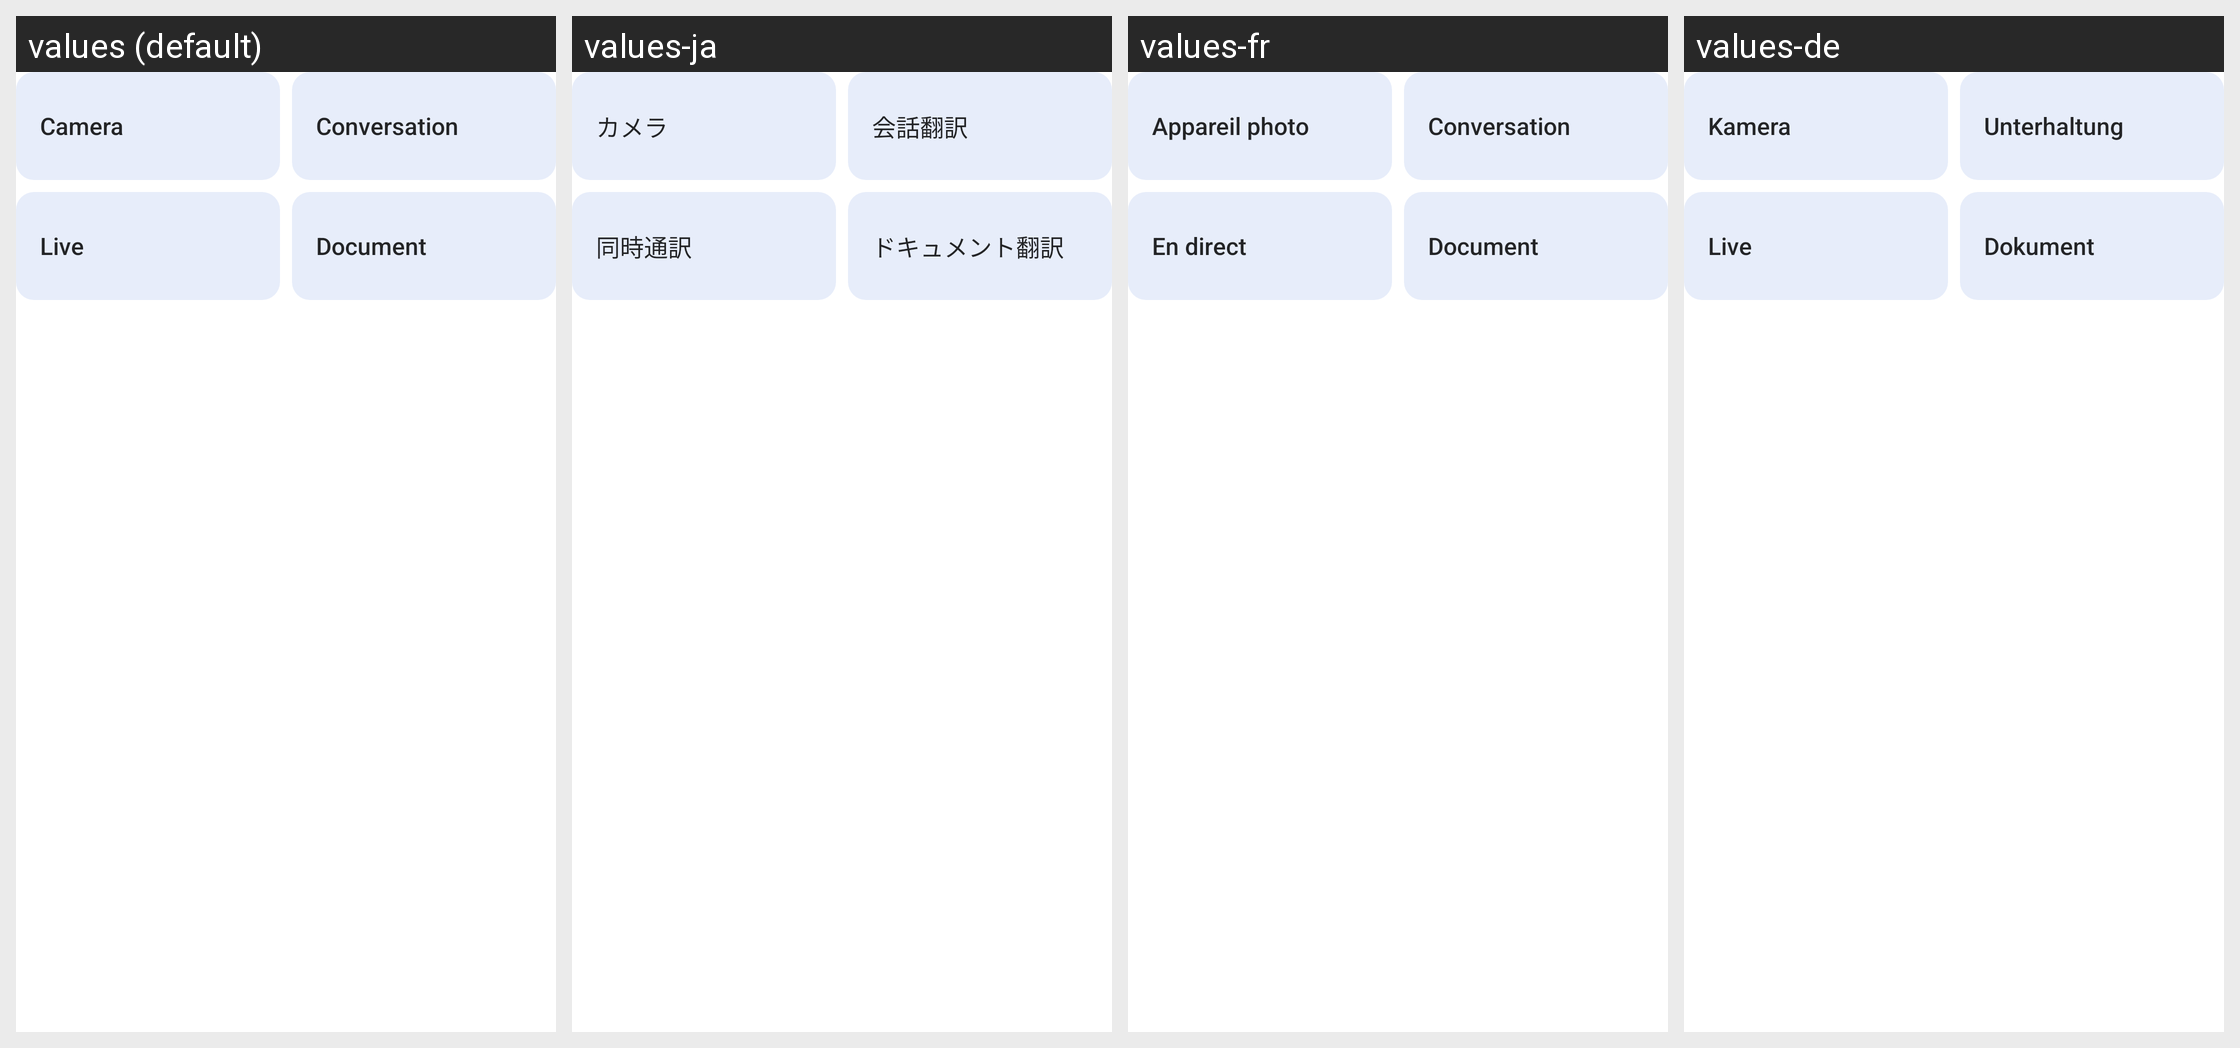

Locale-by-locale string values for the Android screen shown in this grid:
Android screen res/layout/main_normal_function.xml rendered under 4 locales, left to right: values (default), values-ja, values-fr, values-de. Device: Nexus 5 (rendered at 1080×1920; each locale shown at half size, 540×960, under a caption strip naming it); theme AppNoTitleTheme.
Other locales in the repository, not shown: values-ar, values-as, values-as-rIN, values-az, values-az-rAZ, values-bg, values-bg-rBG, values-bn-rBD, values-bo-rCN, values-bs, values-ca, values-ca-rES, values-cs, values-da-rDK, values-de-rCH, values-el, values-en-rAU, values-en-rGB, values-en-rNZ, values-es, values-es-rMX, values-et, values-et-rEE, values-eu-rES, values-fa, values-fi-rFI, values-fr-rCH, values-gl, values-gl-rES, values-gu-rIN, values-hi, values-hr-rHR, values-hu, values-hy, values-hy-rAM, values-in, values-it, values-it-rCH, values-iw, values-iw-rIL, values-ka, values-ka-rGE, values-kea-rCV, values-kk-rKZ, values-km-rKH, values-kn-rIN, values-ko, values-lo, values-lo-rLA, values-lt, values-lt-rLT, values-lv-rLV, values-ml-rIN, values-mr, values-mr-rIN, values-ms, values-ms-rMY, values-my, values-my-rMM, values-my-rZG, values-nb, values-ne, values-ne-rNP, values-nl, values-or, values-or-rIN, values-pa, values-pa-rIN, values-pl, values-pt-rBR, values-pt-rPT, values-ro, values-ru, values-si, values-sk, values-sk-rSK, values-sl-rSI, values-sq, values-sr, values-sr-rRS, values-sv, values-sw, values-ta-rIN, values-te, values-te-rIN, values-th, values-tl, values-tr, values-uk, values-uk-rUA, values-ur-rPK, values-uz-rUZ, values-vi, values-zh-rCN, values-zh-rHK, values-zh-rTW.
Strings drawn on this screen, with the default value and each locale's value (text and hints the layout hard-codes, and strings that could not be matched under every locale, appear in the picture but are not listed):

photo_translation
  values: Camera
  values-ja: カメラ
  values-fr: Appareil photo
  values-de: Kamera

dialog_translation
  values: Conversation
  values-ja: 会話翻訳
  values-fr: Conversation
  values-de: Unterhaltung

simultaneous
  values: Live
  values-ja: 同時通訳
  values-fr: En direct
  values-de: Live

document_translation
  values: Document
  values-ja: ドキュメント翻訳
  values-fr: Document
  values-de: Dokument
